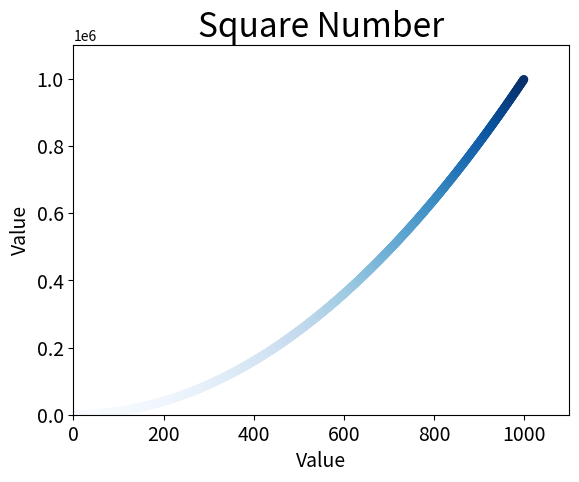

Recreate this plot in Python.
#15.2.3

"""使用scatter()绘制散点图"""
import matplotlib.pyplot as plt

x_values = list(range(1, 1000))
y_values = [x**2 for x in x_values]

plt.scatter(x_values, y_values, c=y_values ,cmap=plt.cm.Blues, edgecolors='none', s=40)

"""设置图表标题并给坐标加上标签"""
plt.title("Square Number", fontsize=24)
plt.xlabel("Value", fontsize=14)
plt.ylabel("Value", fontsize=14)

"""设置刻度标记的大小"""
plt.tick_params(axis='both', which='major', labelsize=14)

#设置每个坐标轴的取值范围
plt.axis([0, 1100, 0, 1100000])
plt.show()

#保存图片
plt.savefig('square_plot.png', bbox_inches='tight')
